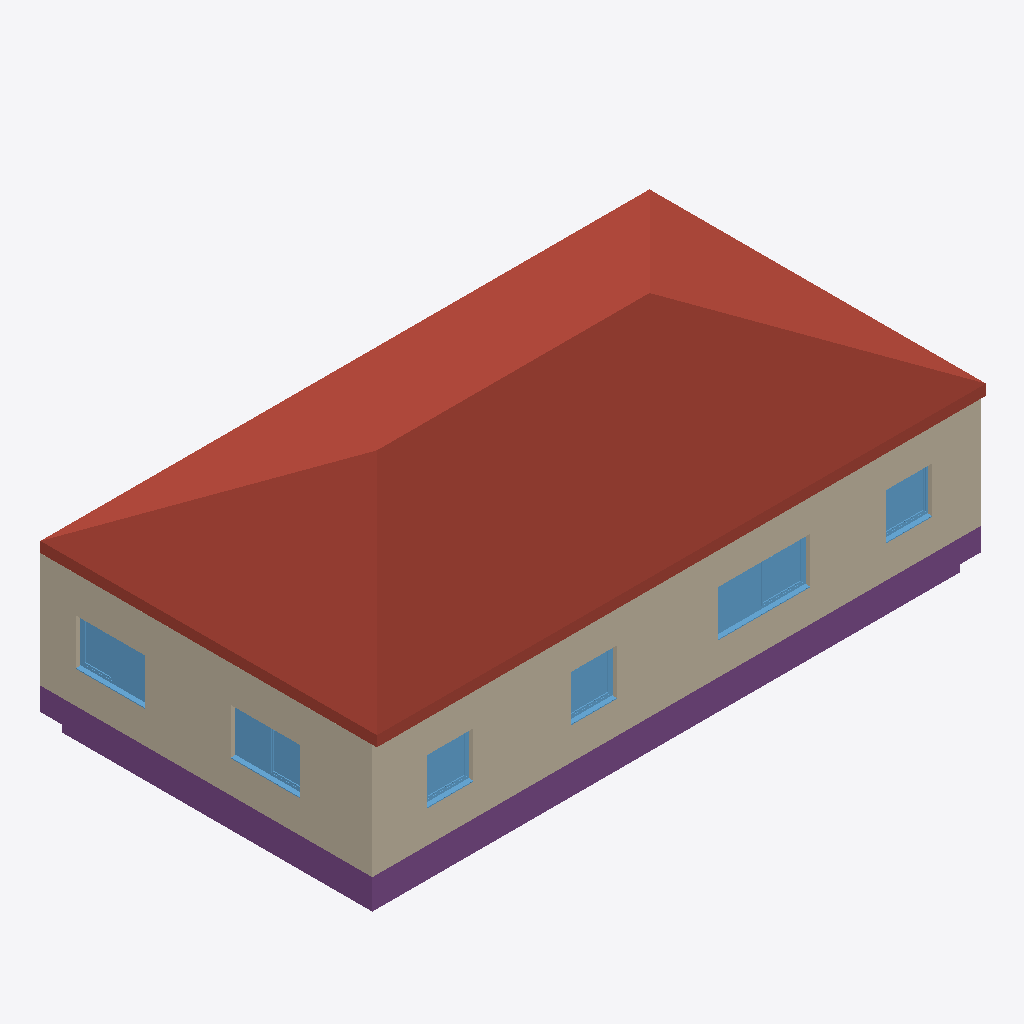
Isometric view of an IFC building model (IFC-SPF (STEP), schema IFC4, length unit metre), seen from the south-west, elements coloured by IFC class: 6 windows (light blue), 4 walls (beige), 4 footings (purple), 1 roof (red-brown).
Extent 15.9 m × 8.9 m × 6.4 m (x, y, z). Storeys (2): Level 1 at 0.00 m; Level 2 at 3.00 m. Elements (32): 10 IfcWall, 9 IfcWindow, 6 IfcDoor, 5 IfcFooting, 1 IfcCovering, 1 IfcRoof.

HEADER;
FILE_DESCRIPTION(('ViewDefinition [DesignTransferView_V1.0]','RevitIdentifiers [VersionGUID: b86d1881-c695-4951-b9d1-b2a7f9a2f994, NumberOfSaves: 48]','CoordinateReference [CoordinateBase: Shared Coordinates, ProjectSite: Internal]'),'2;1');
FILE_NAME('0001','2023-05-30T14:54:11+02:00',(''),(''),'ODA SDAI 23.12','Autodesk Revit 24.0.4.427 (ENG) - IFC 24.1.0.22','');
FILE_SCHEMA(('IFC4'));
ENDSEC;
DATA;
#104=IFCPROJECT('0r295zILD0gwHPe_X9esB1',#18,'0001',$,$,'Project Name','Project Status',(#99),#96);
#119=IFCSITE('0r295zILD0gwHPe_X9esB3',#18,'Default',$,$,#118,$,$,.ELEMENT.,$,$,$,$,$);
#109=IFCBUILDING('0r295zILD0gwHPe_X9esB0',#18,'',$,$,#107,$,'',.ELEMENT.,$,$,$);
#112=IFCBUILDINGSTOREY('0r295zILD0gwHPe_YsN9m6',#18,'Level 1',$,'Level:8mm Head',#111,$,'Level 1',.ELEMENT.,0.0);
#116=IFCBUILDINGSTOREY('0r295zILD0gwHPe_YsN9_7',#18,'Level 2',$,'Level:8mm Head',#115,$,'Level 2',.ELEMENT.,2.9999999999996474);
#48558=IFCROOF('0Fd4Uj6tjD5xO4kYLw4PH3',#18,'Basic Roof:Roof uvalue 0.18:432789',$,'Basic Roof:Roof uvalue 0.18',#48556,$,'432789',.SHED_ROOF.);
#2151=IFCWALL('0GdBUZWbLF_QGp4U4ok_wO',#18,'Basic Wall:ex. wall u value 0.26:346903',$,'Basic Wall:ex. wall u value 0.26',#2103,#2150,'346903',.NOTDEFINED.);
#2073=IFCWALL('0GdBUZWbLF_QGp4U4ok_zi',#18,'Basic Wall:ex. wall u value 0.26:346851',$,'Basic Wall:ex. wall u value 0.26',#2036,#2072,'346851',.NOTDEFINED.);
#48181=IFCFOOTING('0d6TATHSz6e8Eo_OGoUS6C',#18,'Wall Foundation:Bearing Footing - 250 x 600:431808',$,'Wall Foundation:Bearing Footing - 250 x 600',#48167,#48180,'431808',.STRIP_FOOTING.);
#48420=IFCFOOTING('0d6TATHSz6e8Eo_OGoUS6N',#18,'Wall Foundation:Bearing Footing - 250 x 600:431835',$,'Wall Foundation:Bearing Footing - 250 x 600',#48409,#48419,'431835',.STRIP_FOOTING.);
#48076=IFCFOOTING('0d6TATHSz6e8Eo_OGoUSJj',#18,'Floor:Floor u value 0.22:431009',$,'Floor:Floor u value 0.22',#48057,#48075,'431009',.USERDEFINED.);
#17856=IFCWINDOW('0H1QkrInzFeBUPMHGOQ4N8',#18,'Window_Profile-22_Flush-Tilt-Turn_Side-Opening:Window_Profile-22_Flush-Tilt-Turn_Side-Opening 2400x1200:398529',$,'Window_Profile-22_Flush-Tilt-Turn_Side-Opening:Window_Profile-22_Flush-Tilt-Turn_Side-Opening 2400x1200',#49612,#17852,'398529',1.199999999999998,2.4000000000000004,.WINDOW.,.NOTDEFINED.,$);
#27587=IFCWINDOW('2Jm7iSGX53uPEweGu_h2GG',#18,'Window_Profile-22_Flush-Tilt-Turn_Side-Opening:Window_Profile-22_Flush-Tilt-Turn_Side-Opening 1800x1200:411319',$,'Window_Profile-22_Flush-Tilt-Turn_Side-Opening:Window_Profile-22_Flush-Tilt-Turn_Side-Opening 1800x1200',#49551,#27583,'411319',1.199999999999998,1.7999999999999996,.WINDOW.,.NOTDEFINED.,$);
#37233=IFCWINDOW('2Jm7iSGX53uPEweGu_h2hI',#18,'Window_Profile-22_Flush-Tilt-Turn_Side-Opening:Window_Profile-22_Flush-Tilt-Turn_Side-Opening 1800x1200:411765',$,'Window_Profile-22_Flush-Tilt-Turn_Side-Opening:Window_Profile-22_Flush-Tilt-Turn_Side-Opening 1800x1200',#49571,#37229,'411765',1.199999999999998,1.7999999999999996,.WINDOW.,.NOTDEFINED.,$);
#18002=IFCWINDOW('0Ms0wtR2j9tQdsCDhqpwLs',#18,'Window_Profile-22_Flush-Tilt-Turn_Single-Opening:Window_Profile-22_Flush-Tilt-Turn_Single-Opening 1200x1200:411176',$,'Window_Profile-22_Flush-Tilt-Turn_Single-Opening:Window_Profile-22_Flush-Tilt-Turn_Single-Opening 1200x1200',#49652,#17998,'411176',1.1999999999999964,1.199999999999998,.WINDOW.,.NOTDEFINED.,$);
#8183=IFCWINDOW('0H1QkrInzFeBUPMHGOQvyX',#18,'Window_Profile-22_Flush-Tilt-Turn_Single-Opening:Window_Profile-22_Flush-Tilt-Turn_Single-Opening 1200x1200:380456',$,'Window_Profile-22_Flush-Tilt-Turn_Single-Opening:Window_Profile-22_Flush-Tilt-Turn_Single-Opening 1200x1200',#49591,#8179,'380456',1.1999999999999964,1.1999999999999984,.WINDOW.,.NOTDEFINED.,$);
#17963=IFCWINDOW('0Ms0wtR2j9tQdsCDhqpwRv',#18,'Window_Profile-22_Flush-Tilt-Turn_Single-Opening:Window_Profile-22_Flush-Tilt-Turn_Single-Opening 1200x1200:411047',$,'Window_Profile-22_Flush-Tilt-Turn_Single-Opening:Window_Profile-22_Flush-Tilt-Turn_Single-Opening 1200x1200',#49632,#17959,'411047',1.1999999999999964,1.1999999999999988,.WINDOW.,.NOTDEFINED.,$);
#2003=IFCWALL('0GdBUZWbLF_QGp4U4ok_yX',#18,'Basic Wall:ex. wall u value 0.26:346798',$,'Basic Wall:ex. wall u value 0.26',#1968,#2002,'346798',.SOLIDWALL.);
#1807=IFCWALL('0GdBUZWbLF_QGp4U4ok_$R',#18,'Basic Wall:ex. wall u value 0.26:346708',$,'Basic Wall:ex. wall u value 0.26',#1756,#1806,'346708',.NOTDEFINED.);
#48375=IFCFOOTING('0d6TATHSz6e8Eo_OGoUS6U',#18,'Wall Foundation:Bearing Footing - 250 x 600:431826',$,'Wall Foundation:Bearing Footing - 250 x 600',#48364,#48374,'431826',.STRIP_FOOTING.);
ENDSEC;